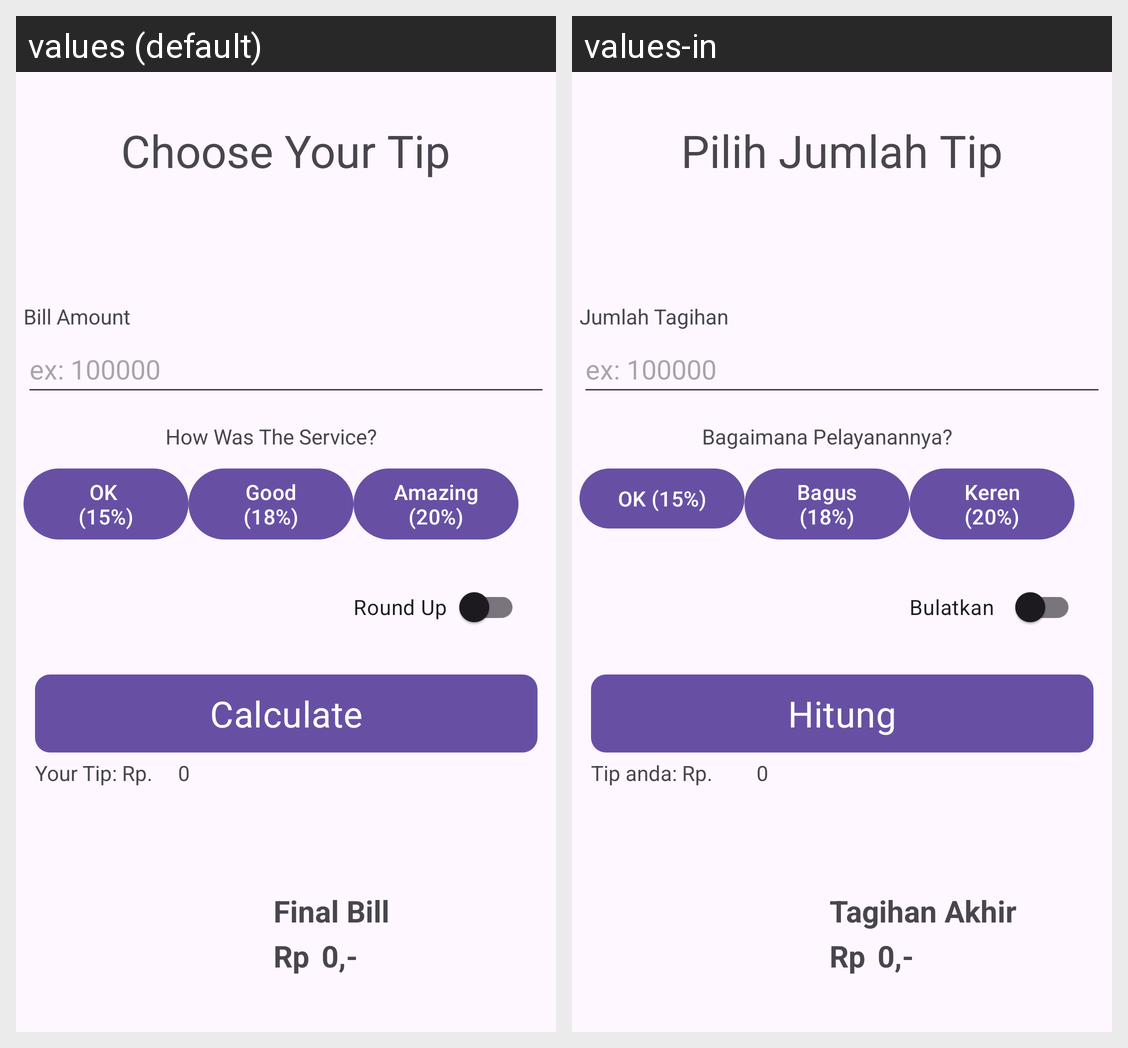

This grid shows one Android layout under two languages. Give, for every string resource on the screen, its name, the default text and each shown locale's text.
Android screen res/layout/activity_main.xml rendered under 2 locales, left to right: values (default), values-in. Device: Nexus 5 (rendered at 1080×1920; each locale shown at half size, 540×960, under a caption strip naming it); theme Theme.ChallengeChapter2.
Strings drawn on this screen, with the default value and each locale's value (text and hints the layout hard-codes, and strings that could not be matched under every locale, appear in the picture but are not listed):

app_title
  values: Choose Your Tip
  values-in: Pilih Jumlah Tip

label_bill_amount
  values: Bill Amount
  values-in: Jumlah Tagihan

example_bill
  values: ex: 100000
  values-in: ex: 100000  [not translated; the default value is used]

service_question
  values: How Was The Service?
  values-in: Bagaimana Pelayanannya?

tip_ok
  values: OK 
      (15%)
  values-in: OK (15%)

tip_good
  values: Good (18%)
  values-in: Bagus (18%)

tip_amazing
  values: Amazing (20%)
  values-in: Keren (20%)

switch_label
  values: Round Up
  values-in: Bulatkan

btn_calc
  values: Calculate
  values-in: Hitung

tip_label
  values: Your Tip: Rp.
  values-in: Tip anda: Rp.

tip_amount
  values: 0
  values-in: 0  [not translated; the default value is used]

amount_label
  values: Final Bill
  values-in: Tagihan Akhir

amount_final
  values: Rp
  values-in: Rp  [not translated; the default value is used]

final_bill_amount
  values: 0,-
  values-in: 0,-  [not translated; the default value is used]
